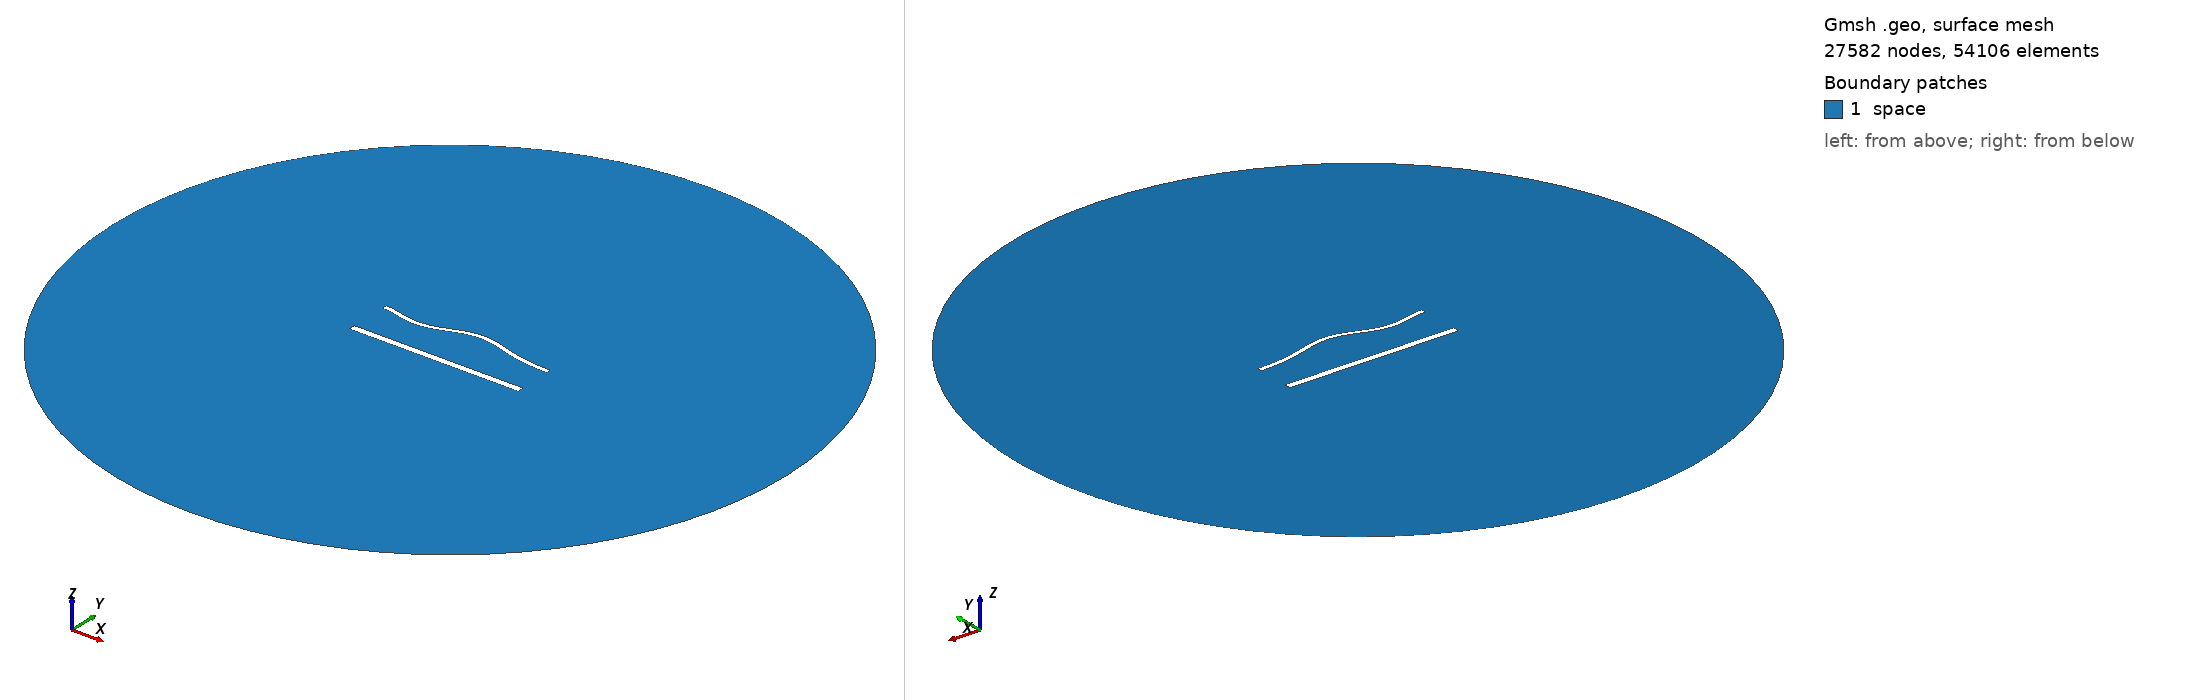

Gmsh geometry script, surface-meshed: 27582 nodes, 54106 surface elements. Boundary patches (legend numbers): 1 space. Left view from above one corner, right view from below the opposite corner. Legend entries are the model's physical surfaces. The drawing asked Gmsh for element sizes between 1% and 20% of the model's largest extent; the script's own settings can give other sizes.

=== 1828.geo (drawn) ===
//---------------------------------------
// Geometry kernel
//---------------------------------------

SetFactory("OpenCASCADE");



//---------------------------------------
// Parameters of the geometry
//---------------------------------------

// Overetch of the upper plate
overetch = 0.5;

// Distance between the plates
distance = 25.0;

// Discretization over the x axis (for the deformation)
nx = 50; 

// Length of the plate
L = 100 - overetch; 

// Number of modes
n = 4; 

// 1st mode coefficient
coeff(1) = 0.0;
beta(1) = 0.596864 * 3.1415926535 / L;

// 2nd mode coefficient
coeff(2) = 1.5;
beta(2) = 1.49418 * 3.1415926535 / L;

// 3rd mode coefficient
coeff(3) = -1.5;
beta(3) = 2.50025 * 3.1415926535 / L;

// 4th mode coefficient
coeff(4) = -1.5;
beta(4) = 3.49999 * 3.1415926535 / L;



//---------------------------------------
// Upper plate (deformed rectangle)
//---------------------------------------

// Coordiantes of the upper plate
xmin = -50;
xmax = 50 - overetch;

// Height of the upper plate
yheight = 4 - 2 * overetch;

// Indexes of the points
UpperID[] = {};
LowerID[] = {};
LeftID[] = {};
RightID[] = {};

// Point index
p = 1;

// Horizontal edges
For i In {1:nx}
    x = xmin + (i-1)*(xmax - xmin)/(nx-1);

    y_bottom = distance / 2 + overetch;
    For j In {1:n}
        C = (Cosh(beta(j)*L) + Cos(beta(j)*L)) / (Sinh(beta(j)*L) + Sin(beta(j)*L));
        y_bottom  = y_bottom + coeff(j) * (Cosh(beta(j)*(x+50)) - Cos(beta(j)*(x+50)) - C * (Sinh(beta(j)*(x+50)) - Sin(beta(j)*(x+50))));
    EndFor

    y_top = y_bottom + yheight;

    Point(p) = {x, y_top, 0, 1.0};
    UpperID[i] = p;
    p = p + 1;

    Point(p) = {x, y_bottom, 0, 1.0};
    LowerID[i] = p;
    p = p + 1;
EndFor

// Create point lists
UpperPts[] = {}; LowerPts[] = {};
For i In {1:nx}
  UpperPts[] += {UpperID[i]};
  LowerPts[] += {LowerID[i]};
EndFor

// Build splines
Spline(1) = {UpperPts[]};
Spline(2) = {LowerPts[]};
Line(3) = {LowerPts[nx-1], UpperPts[nx-1]};
Line(4) = {LowerPts[0], UpperPts[0]};

// Build the plane surface
Curve Loop(1) = {2, 3, -1, -4};
Plane Surface(1) = {1};



//---------------------------------------
// Lower plate (rectangle)
//---------------------------------------

// Vertices
Point(1001) = {-50, -distance/2, 0, 1.0};
Point(1002) = { 50, -distance/2, 0, 1.0};
Point(1003) = { 50,  -distance/2 + 4, 0, 1.0};
Point(1004) = {-50,  -distance/2 + 4, 0, 1.0};

// Edges
Line(5) = {1001, 1002};
Line(6) = {1002, 1003};
Line(7) = {1003, 1004};
Line(8) = {1004, 1001};

// Plane surface
Line Loop(2) = {5, 6, 7, 8};
Plane Surface(2) = {2}; 



//---------------------------------------
// Outer (fictious) boundary
//---------------------------------------

// Points
Point(1005) = {0, 0, 0};       // Center
Point(1006) = {200, 0, 0};     // Start point
Point(1007) = {0, 200, 0};     // 90 degrees
Point(1008) = {-200, 0, 0};    // 180 degrees
Point(1009) = {0, -200, 0};    // 270 degrees

// Circle arcs (each needs start, center, end)
Circle(9) = {1006, 1005, 1007};
Circle(10) = {1007, 1005, 1008};
Circle(11) = {1008, 1005, 1009};
Circle(12) = {1009, 1005, 1006};

// Plane surface for the entire domain
Curve Loop(3) = {9, 10, 11, 12};
Surface(3) = {3};

// Subtract the plates from the whole domain to obtain the actual domain where we want to solve the equations
BooleanDifference{ Surface{3}; Delete; }{ Surface{1}; Surface{2}; Delete; }




//---------------------------------------
// Transfinite Lines/Curves
//---------------------------------------

// Set the number of points on the boundaries
r = 6;
d = 0.15;

// Plates
Transfinite Curve {1} = 50*r/4 Using Progression 1;
Transfinite Line {2} = 50*r Using Progression 1;
Transfinite Curve {3, 4} = 2*r Using Progression 1+d;
Transfinite Line {5} = 50*r/4 Using Progression 1;
Transfinite Line {7} = 50*r Using Progression 1;
Transfinite Line {6} = 2*r Using Progression 1-d;
Transfinite Line {8} = 2*r Using Progression 1+d;

// Outer boundary
Transfinite Line {9, 10, 11, 12} = 20 Using Progression 1;



//---------------------------------------
// Physical groups
//---------------------------------------                

// Physical curves (boundaries)
Physical Line("force_segment", 10) = {2};
Physical Line("upper_plate", 11) = {1, 3, 4};
Physical Line("lower_plate", 12) = {5, 6, 7, 8};
Physical Line("boundary", 20) = {9, 10, 11, 12};

// Physical Surfaces
Physical Surface("space", 30) = {3};



//---------------------------------------
// 6. Generate the Mesh
//---------------------------------------

// 2D mesh generation
Mesh 2;
